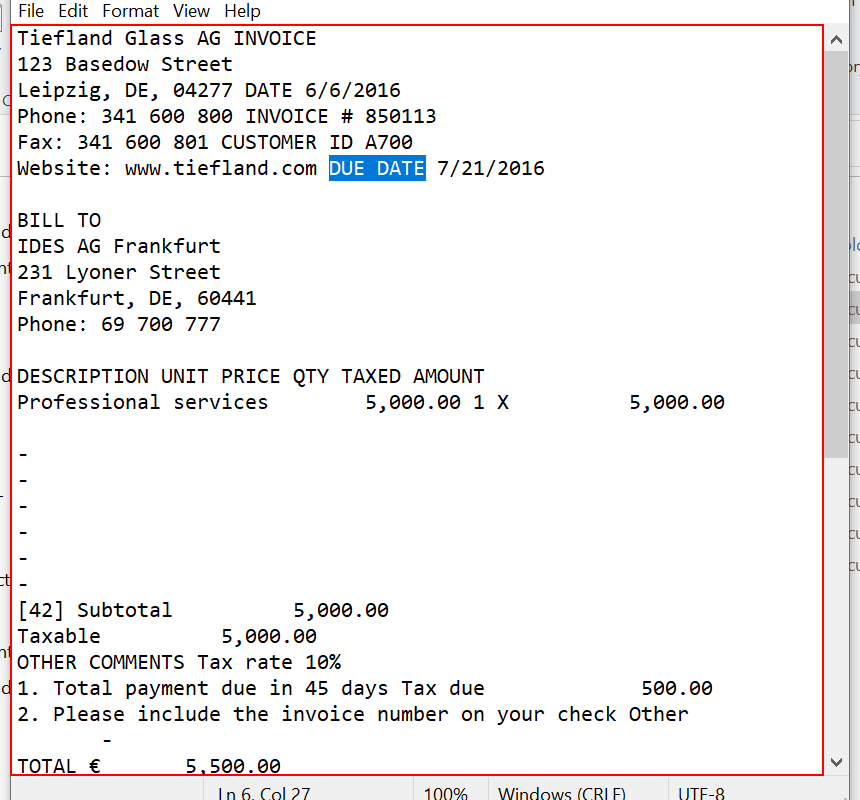
Workflow: Main

Step 1: type "[phoneNo+ "[k(enter)]"]" into the editable text 'Text Editor' (notepad.exe)

Step 2: type "[InvoiceNo+ "[k(enter)]"]" into the editable text 'Text Editor' (notepad.exe) (same screen as step 1)

Step 3: type "[fax+ "[k(enter)]"]" into the editable text 'Text Editor' (notepad.exe) (same screen as step 1)

Step 4: type "[customerid+ "[k(enter)]"]" into the editable text 'Text Editor' (notepad.exe) (same screen as step 1)

Step 5: type "[website+ "[k(enter)]"]" into the editable text 'Text Editor' (notepad.exe) (same screen as step 1)

Step 6: type "[dueDate+ "[k(enter)]"]" into the editable text 'Text Editor' (notepad.exe) (same screen as step 1)